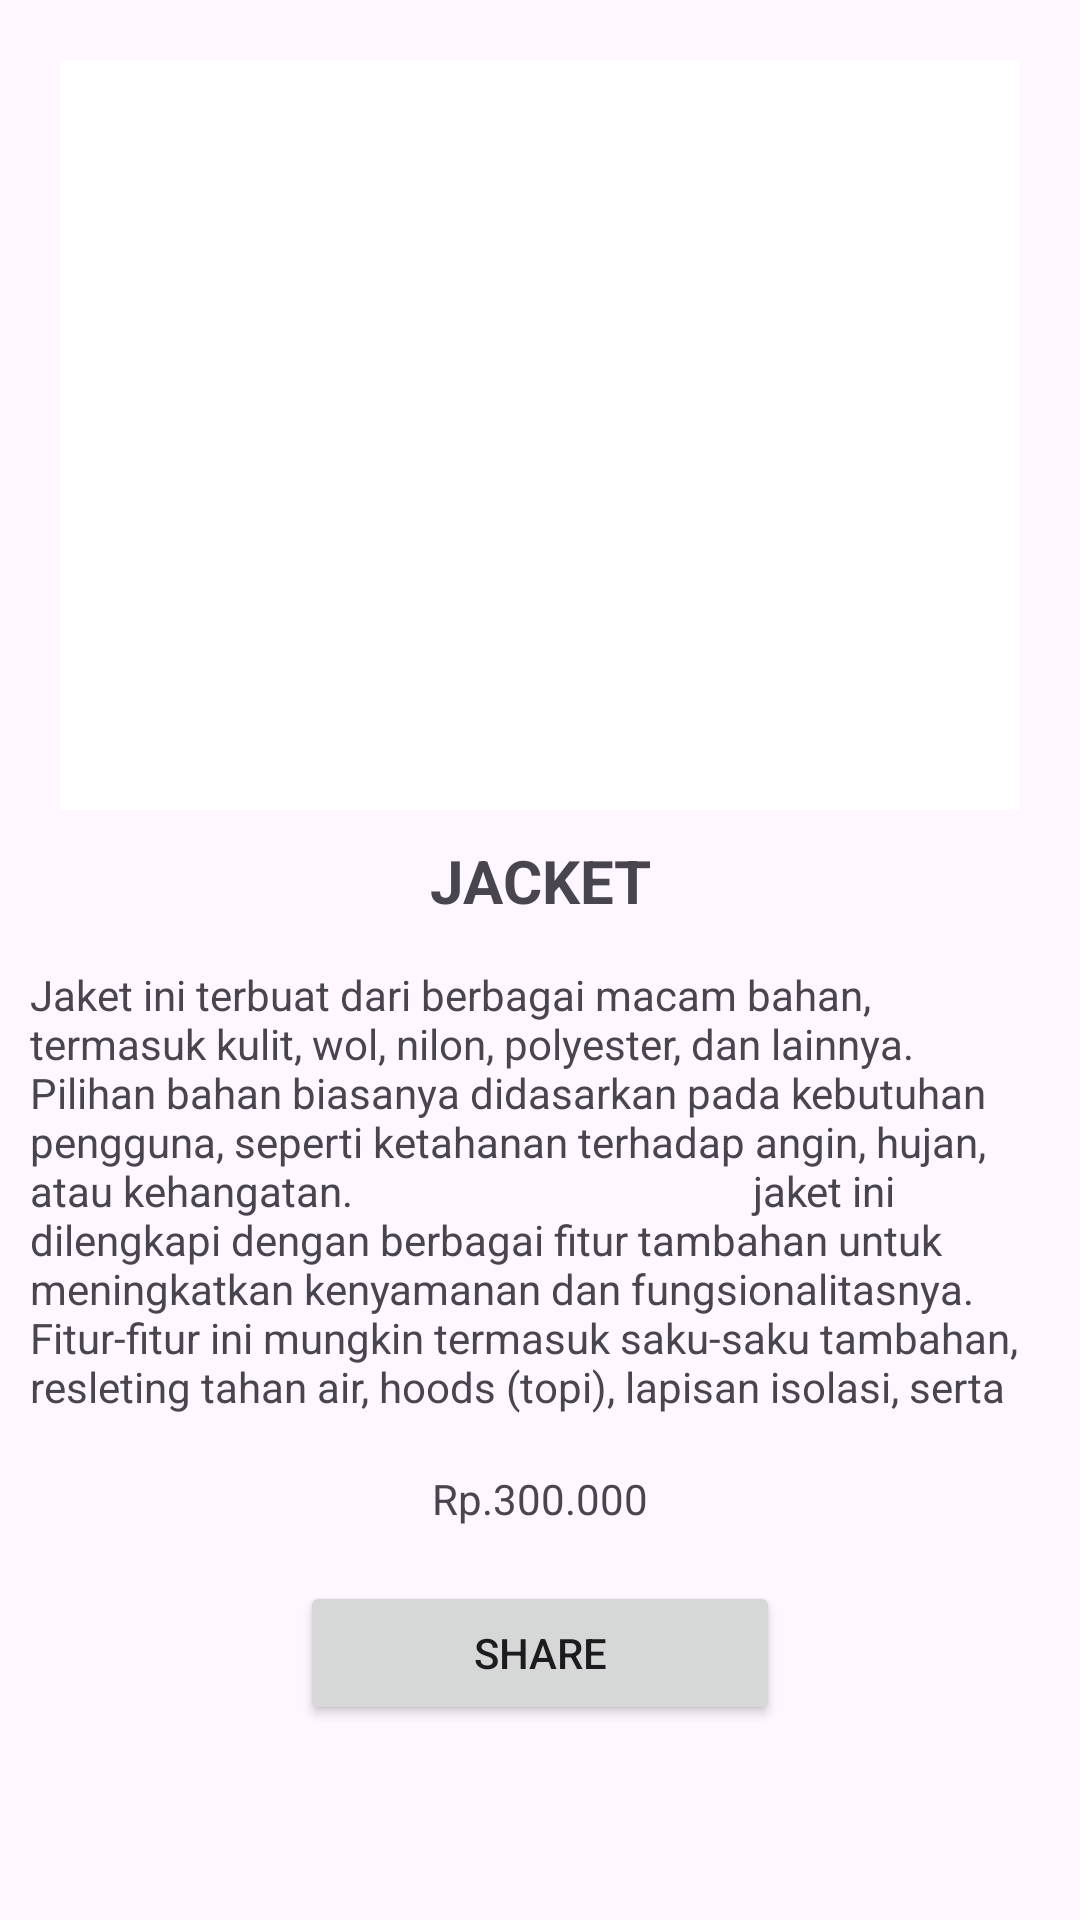

Layout XML and referenced resources for this Android screen:
<!-- AndroidManifest.xml: application theme Theme.TugasAplikasi3 -->
<!-- res/layout/activity_detail.xml -->
<?xml version="1.0" encoding="utf-8"?>
<LinearLayout xmlns:android="http://schemas.android.com/apk/res/android"
    xmlns:app="http://schemas.android.com/apk/res-auto"
    xmlns:tools="http://schemas.android.com/tools"
    android:layout_width="match_parent"
    android:layout_height="match_parent"
    android:orientation="vertical"
    tools:context=".DetailActivity">

    <ImageView
        android:layout_marginTop="20dp"
        android:layout_marginStart="20dp"
        android:layout_marginEnd="20dp"
        android:src="@drawable/gambaractivityjacket"
        android:background="#fff"
        android:layout_width="match_parent"
        android:layout_height="250dp"/>

    <TextView
        android:layout_marginTop="10dp"
        android:text="JACKET"
        android:textStyle="bold"
        android:textSize="20dp"
        android:layout_marginStart="15dp"
        android:layout_marginEnd="15dp"
        android:gravity="center"
        android:layout_width="match_parent"
        android:layout_height="wrap_content"/>

    <TextView
        android:layout_marginTop="15dp"
        android:layout_marginStart="10dp"
        android:layout_marginEnd="10dp"
        android:text="Jaket ini terbuat dari berbagai macam bahan, termasuk kulit, wol, nilon, polyester, dan lainnya. Pilihan bahan biasanya didasarkan pada kebutuhan pengguna, seperti ketahanan terhadap angin, hujan, atau kehangatan.
                                       jaket ini dilengkapi dengan berbagai fitur tambahan untuk meningkatkan kenyamanan dan fungsionalitasnya. Fitur-fitur ini mungkin termasuk saku-saku tambahan, resleting tahan air, hoods (topi), lapisan isolasi, serta ventilasi udara yang disesuaikan."
        android:layout_width="match_parent"
        android:layout_height="150dp"/>

    <TextView
        android:layout_marginTop="15dp"
        android:layout_marginStart="15dp"
        android:layout_marginEnd="15dp"
        android:text="Rp.300.000"
        android:gravity="center"
        android:layout_width="match_parent"
        android:layout_height="25dp"/>

    <Button
        android:id="@+id/btnShare"
        android:layout_marginTop="15dp"
        android:layout_marginStart="100dp"
        android:layout_marginEnd="100dp"
        android:text="Share"
        android:layout_width="match_parent"
        android:layout_height="wrap_content"
        tools:ignore="InvalidId" />

</LinearLayout>
<!-- resources referenced by this layout -->
<resources>
  <style name="Theme.TugasAplikasi3" parent="Base.Theme.TugasAplikasi3" />
  <style name="Base.Theme.TugasAplikasi3" parent="Theme.Material3.DayNight.NoActionBar">
          
          
      </style>
</resources>
